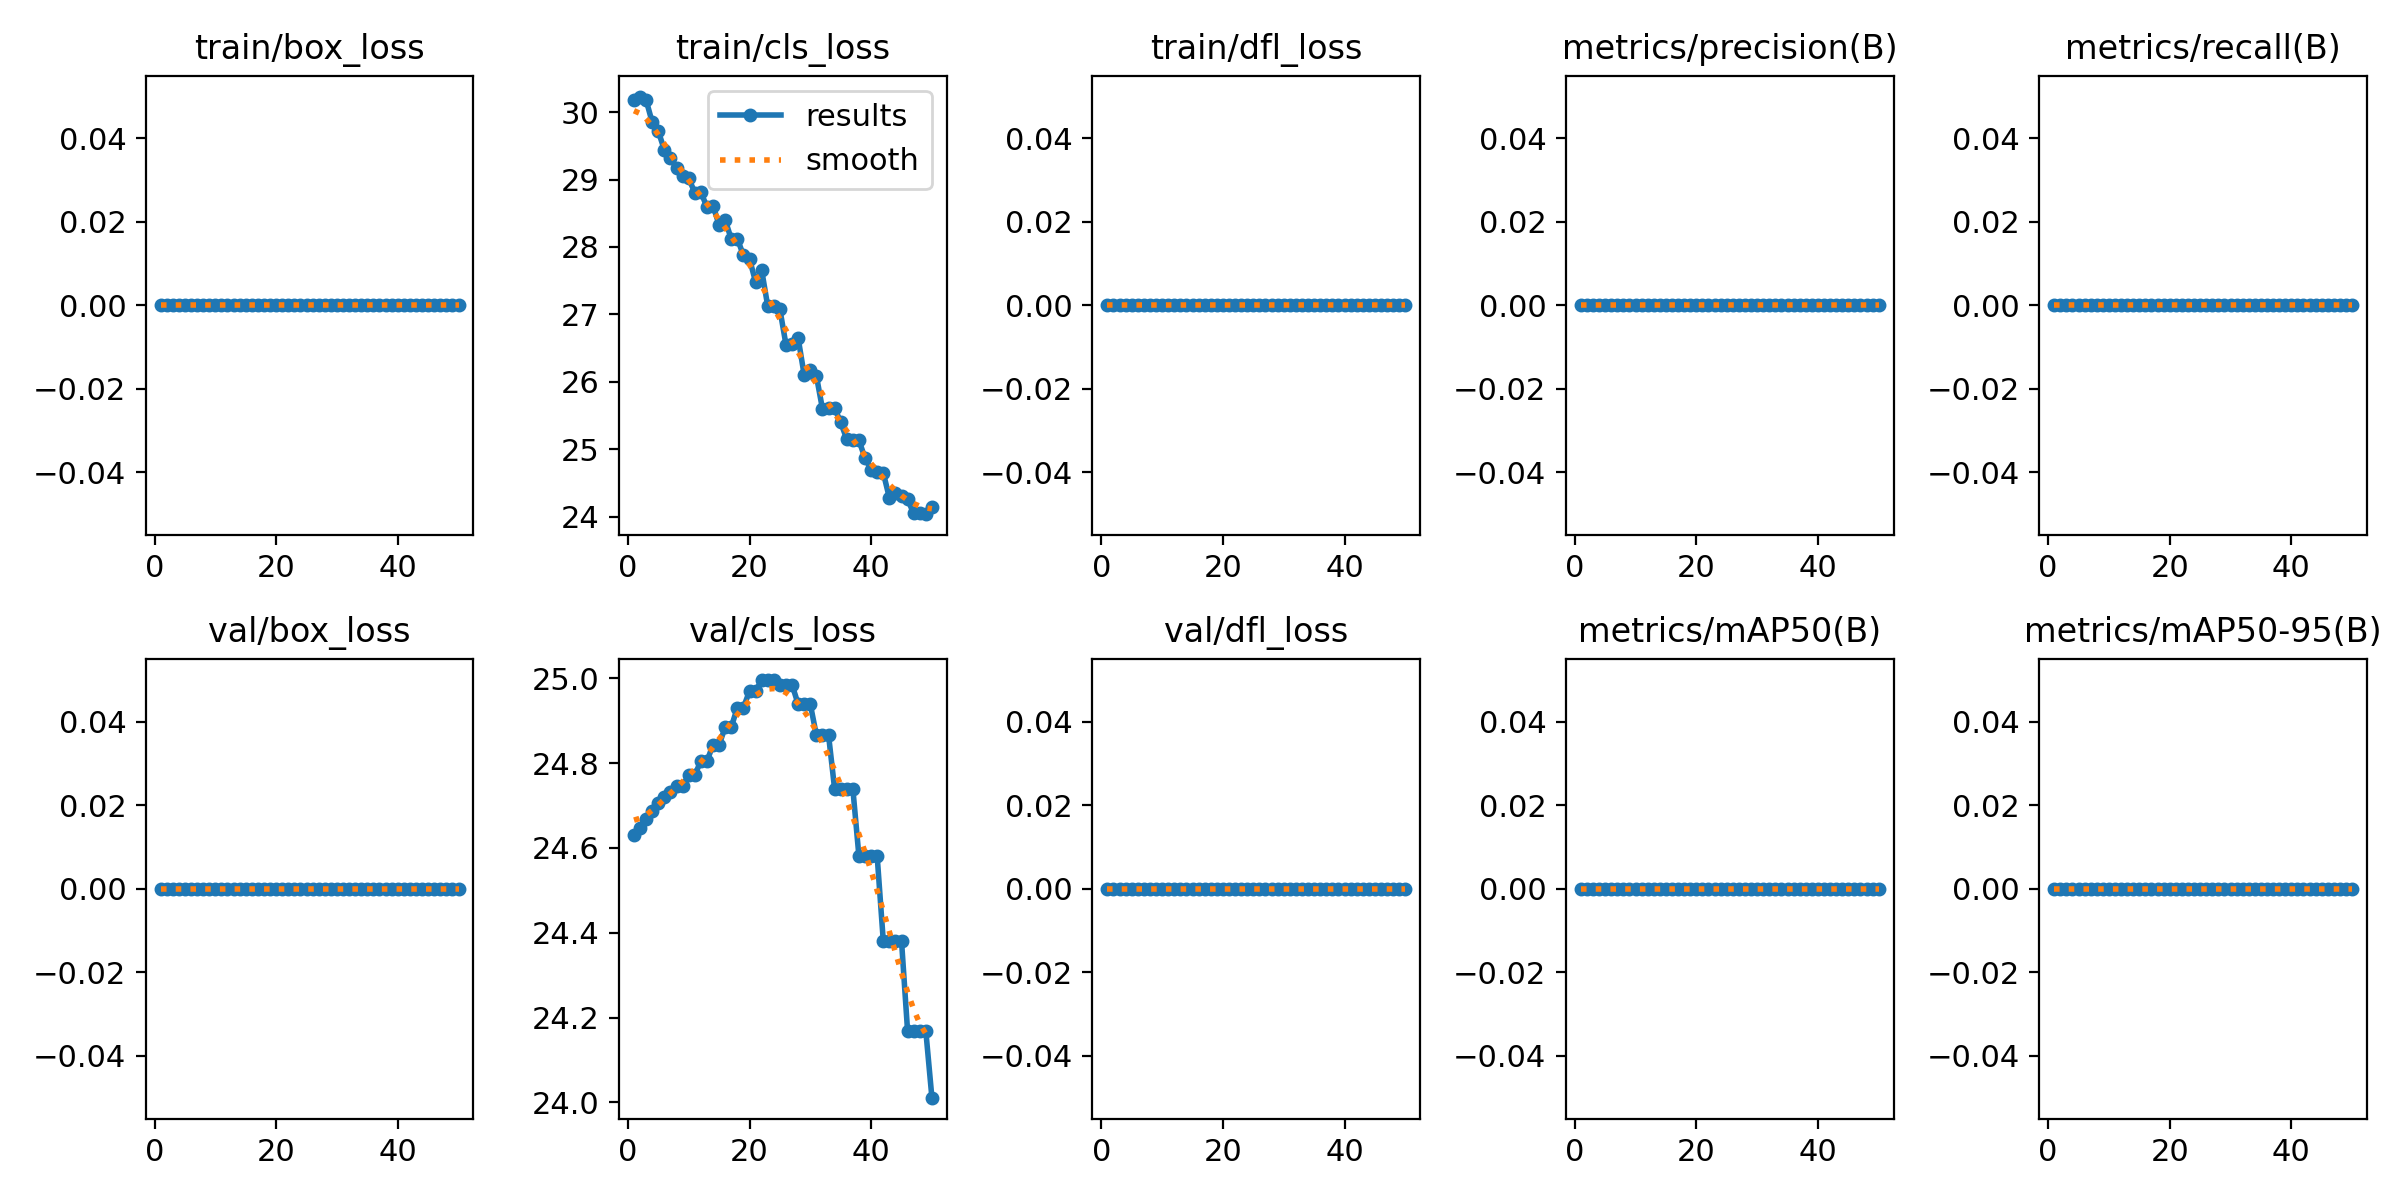

The data file committed next to this chart (first rows):
epoch, train/box_loss, train/cls_loss, train/dfl_loss, metrics/precision(B), metrics/recall(B), metrics/mAP50(B), metrics/mAP50-95(B), val/box_loss, val/cls_loss, val/dfl_loss, lr/pg0, lr/pg1, lr/pg2
1, 0, 30.17, 0, 0, 0, 0, 0, 0, 24.63, 0, 0, 0, 0
2, 0, 30.23, 0, 0, 0, 0, 0, 0, 24.65, 0, 1.9604e-05, 1.9604e-05, 1.9604e-05
3, 0, 30.18, 0, 0, 0, 0, 0, 0, 24.67, 0, 3.8416e-05, 3.8416e-05, 3.8416e-05
4, 0, 29.85, 0, 0, 0, 0, 0, 0, 24.69, 0, 5.6436e-05, 5.6436e-05, 5.6436e-05
5, 0, 29.71, 0, 0, 0, 0, 0, 0, 24.7, 0, 7.3664e-05, 7.3664e-05, 7.3664e-05
6, 0, 29.44, 0, 0, 0, 0, 0, 0, 24.72, 0, 9.01e-05, 9.01e-05, 9.01e-05
7, 0, 29.32, 0, 0, 0, 0, 0, 0, 24.73, 0, 0.0001057, 0.0001057, 0.0001057
8, 0, 29.17, 0, 0, 0, 0, 0, 0, 24.75, 0, 0.0001206, 0.0001206, 0.0001206
9, 0, 29.06, 0, 0, 0, 0, 0, 0, 24.75, 0, 0.0001347, 0.0001347, 0.0001347
10, 0, 29.02, 0, 0, 0, 0, 0, 0, 24.77, 0, 0.0001479, 0.0001479, 0.0001479
11, 0, 28.81, 0, 0, 0, 0, 0, 0, 24.77, 0, 0.0001604, 0.0001604, 0.0001604
12, 0, 28.82, 0, 0, 0, 0, 0, 0, 24.8, 0, 0.0001721, 0.0001721, 0.0001721
13, 0, 28.59, 0, 0, 0, 0, 0, 0, 24.8, 0, 0.000183, 0.000183, 0.000183
14, 0, 28.61, 0, 0, 0, 0, 0, 0, 24.84, 0, 0.0001931, 0.0001931, 0.0001931
15, 0, 28.32, 0, 0, 0, 0, 0, 0, 24.84, 0, 0.0002024, 0.0002024, 0.0002024
16, 0, 28.4, 0, 0, 0, 0, 0, 0, 24.89, 0, 0.0002109, 0.0002109, 0.0002109
17, 0, 28.12, 0, 0, 0, 0, 0, 0, 24.89, 0, 0.0002186, 0.0002186, 0.0002186
18, 0, 28.12, 0, 0, 0, 0, 0, 0, 24.93, 0, 0.0002256, 0.0002256, 0.0002256
19, 0, 27.88, 0, 0, 0, 0, 0, 0, 24.93, 0, 0.0002317, 0.0002317, 0.0002317
20, 0, 27.82, 0, 0, 0, 0, 0, 0, 24.97, 0, 0.000237, 0.000237, 0.000237
21, 0, 27.48, 0, 0, 0, 0, 0, 0, 24.97, 0, 0.0002416, 0.0002416, 0.0002416
22, 0, 27.66, 0, 0, 0, 0, 0, 0, 25, 0, 0.0002454, 0.0002454, 0.0002454
23, 0, 27.12, 0, 0, 0, 0, 0, 0, 25, 0, 0.0002483, 0.0002483, 0.0002483
24, 0, 27.12, 0, 0, 0, 0, 0, 0, 25, 0, 0.0002505, 0.0002505, 0.0002505
25, 0, 27.07, 0, 0, 0, 0, 0, 0, 24.98, 0, 0.0002519, 0.0002519, 0.0002519
26, 0, 26.55, 0, 0, 0, 0, 0, 0, 24.98, 0, 0.0002525, 0.0002525, 0.0002525
27, 0, 26.56, 0, 0, 0, 0, 0, 0, 24.98, 0, 0.0002523, 0.0002523, 0.0002523
28, 0, 26.65, 0, 0, 0, 0, 0, 0, 24.94, 0, 0.0002513, 0.0002513, 0.0002513
29, 0, 26.1, 0, 0, 0, 0, 0, 0, 24.94, 0, 0.0002495, 0.0002495, 0.0002495
30, 0, 26.17, 0, 0, 0, 0, 0, 0, 24.94, 0, 0.000247, 0.000247, 0.000247
31, 0, 26.09, 0, 0, 0, 0, 0, 0, 24.87, 0, 0.0002436, 0.0002436, 0.0002436
32, 0, 25.6, 0, 0, 0, 0, 0, 0, 24.87, 0, 0.0002394, 0.0002394, 0.0002394
33, 0, 25.61, 0, 0, 0, 0, 0, 0, 24.87, 0, 0.0002345, 0.0002345, 0.0002345
34, 0, 25.61, 0, 0, 0, 0, 0, 0, 24.74, 0, 0.0002288, 0.0002288, 0.0002288
35, 0, 25.4, 0, 0, 0, 0, 0, 0, 24.74, 0, 0.0002222, 0.0002222, 0.0002222
36, 0, 25.15, 0, 0, 0, 0, 0, 0, 24.74, 0, 0.0002149, 0.0002149, 0.0002149
37, 0, 25.14, 0, 0, 0, 0, 0, 0, 24.74, 0, 0.0002068, 0.0002068, 0.0002068
38, 0, 25.13, 0, 0, 0, 0, 0, 0, 24.58, 0, 0.0001979, 0.0001979, 0.0001979
39, 0, 24.87, 0, 0, 0, 0, 0, 0, 24.58, 0, 0.0001882, 0.0001882, 0.0001882
40, 0, 24.7, 0, 0, 0, 0, 0, 0, 24.58, 0, 0.0001777, 0.0001777, 0.0001777
41, 0, 24.67, 0, 0, 0, 0, 0, 0, 24.58, 0, 0.0001664, 0.0001664, 0.0001664
42, 0, 24.65, 0, 0, 0, 0, 0, 0, 24.38, 0, 0.0001543, 0.0001543, 0.0001543
43, 0, 24.28, 0, 0, 0, 0, 0, 0, 24.38, 0, 0.0001415, 0.0001415, 0.0001415
44, 0, 24.36, 0, 0, 0, 0, 0, 0, 24.38, 0, 0.0001278, 0.0001278, 0.0001278
45, 0, 24.31, 0, 0, 0, 0, 0, 0, 24.38, 0, 0.0001133, 0.0001133, 0.0001133
46, 0, 24.26, 0, 0, 0, 0, 0, 0, 24.17, 0, 9.81e-05, 9.81e-05, 9.81e-05
47, 0, 24.05, 0, 0, 0, 0, 0, 0, 24.17, 0, 8.2064e-05, 8.2064e-05, 8.2064e-05
48, 0, 24.05, 0, 0, 0, 0, 0, 0, 24.17, 0, 6.5236e-05, 6.5236e-05, 6.5236e-05
49, 0, 24.04, 0, 0, 0, 0, 0, 0, 24.17, 0, 4.7616e-05, 4.7616e-05, 4.7616e-05
50, 0, 24.14, 0, 0, 0, 0, 0, 0, 24.01, 0, 2.9204e-05, 2.9204e-05, 2.9204e-05
